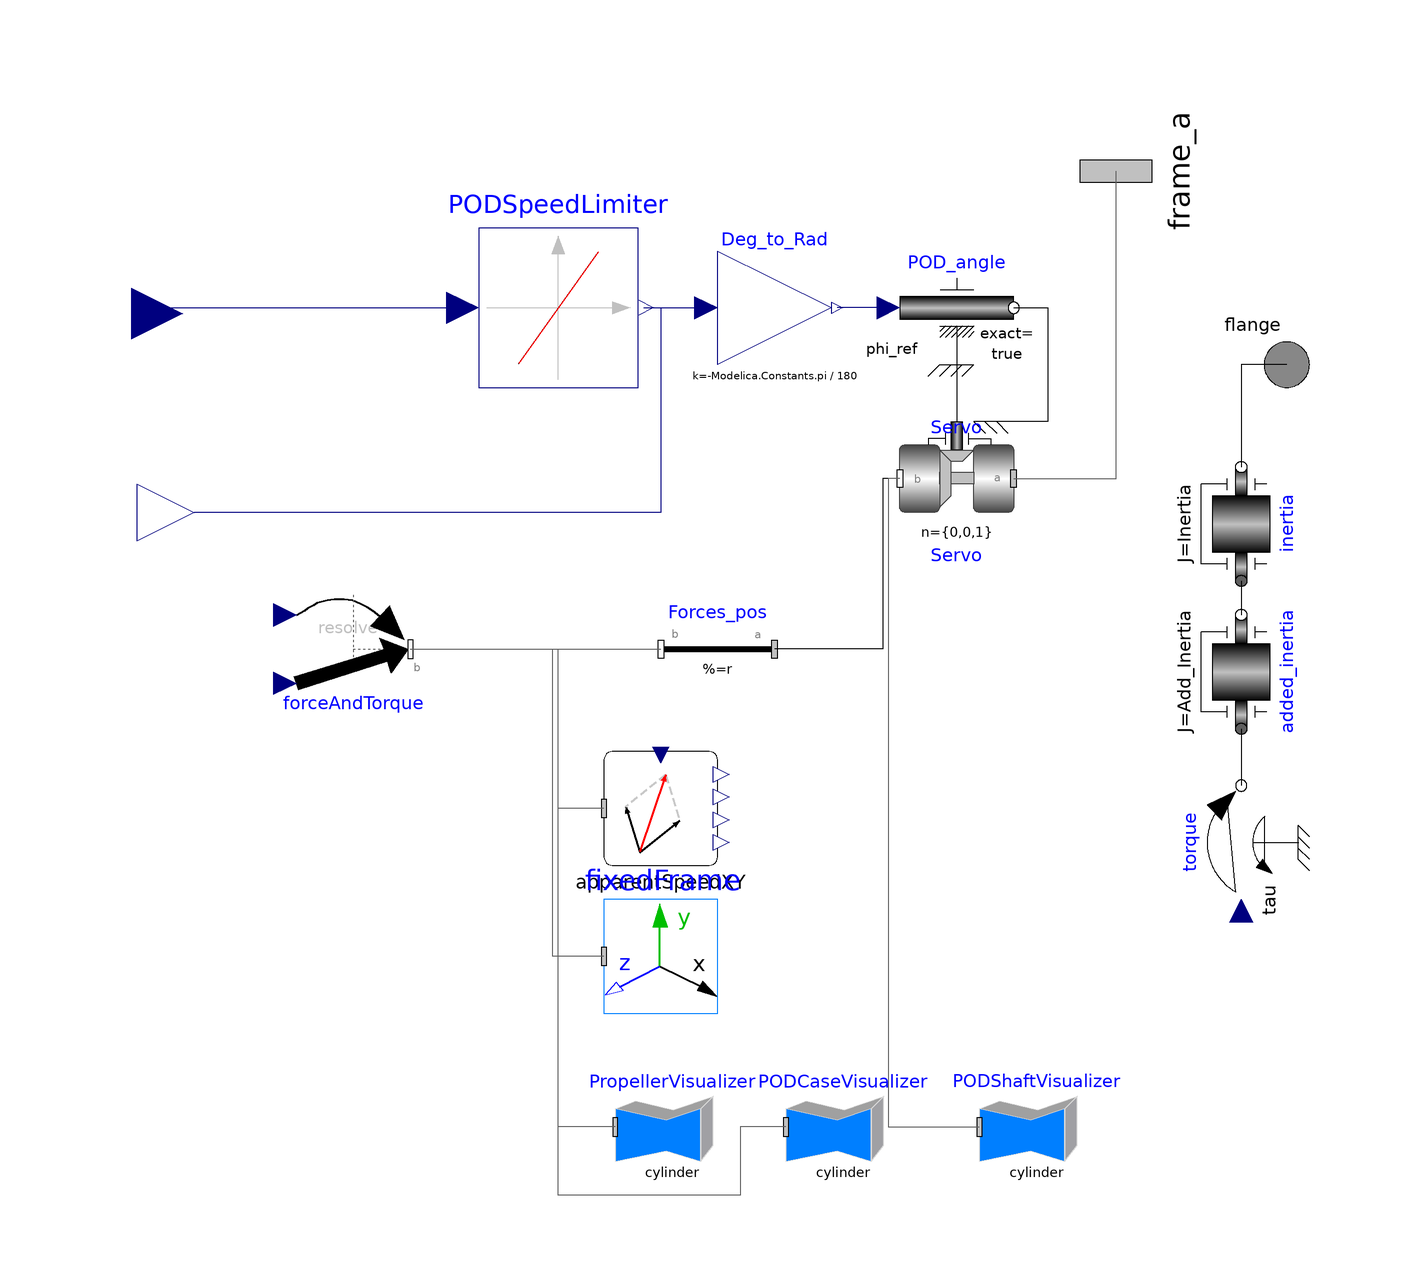

This picture is the connection diagram that the Modelica source below describes through its graphical annotations.

model POD4Q "Wageningen B-Series POD model"
            parameter Real InitialPODAngle(unit = "deg") = 0 "Initial POD position [deg, +Port]" annotation(Dialog(group = "POD parameters"));
            parameter Real CenterOfPropeller[3](each unit = "m") = {-2,0,-3} "Center of propeller hub from frame_a [m] {x,y,z}" annotation(Dialog(group = "POD parameters"));
            parameter Real MaxPODAngularSpeed(unit = "deg/s") = 2.5 "Maximum POD angular speed [deg/s]" annotation(Dialog(group = "POD parameters"));
            parameter ShipSIM.Types.Propeller4Q PropModel "Wageningen-B propeller model" annotation(Dialog(group = "Propeller parameters"));
            parameter Real Ae_Ao = 1.0 "Blade area ratio" annotation(Dialog(group = "Propeller parameters"));
            parameter Real P_D = 1 "Pitch-diameter ratio" annotation(Dialog(group = "Propeller parameters"));
            parameter Modelica.Units.SI.Distance h_prop = 4 "Depth of propeller hub from waterline [m]" annotation(Dialog(group = "Propeller parameters"));
            parameter Modelica.Units.SI.Diameter Diameter = 4 "Propeller Diameter [m]" annotation(Dialog(group = "Propeller parameters"));
            parameter Modelica.Units.SI.Density Density_Prop = 7600 "Propeller density [kg/m3]" annotation(Dialog(group = "Propeller parameters"));
            parameter Real Inertia(unit = "kg.m2") = 0.0002744 * (1) * ((1) + 3) * Density_Prop * Diameter ^ 5 "Inertia moment of propeller" annotation(Dialog(group = "Propeller parameters"));
            parameter Real Add_Inertia(unit = "kg.m2") = 0.3 * Inertia "Added (water) Inertia moment of propeller" annotation(Dialog(group = "Propeller parameters"));
            parameter Real WakeFraction = 0.1 "User input" annotation(Dialog(tab = "Factors",group = "Propeller-hull factors"));
            parameter Real ThrustDeduction = 0.2 "User input" annotation(Dialog(tab = "Factors",group = "Propeller-hull factors"));
            parameter Real RotativeRelative = 1.1 "User input" annotation(Dialog(tab = "Factors",group = "Propeller-hull factors"));
            parameter Boolean AnimationForces = true "Show force vectors on 3D animation" annotation(Dialog(tab = "Visualization",group = "3D Animation"));
            Modelica.Mechanics.MultiBody.Parts.FixedTranslation Forces_pos(animation = false,r = CenterOfPropeller) annotation(Placement(visible = true,transformation(origin = {0,16},extent = {{10,-10},{-10,10}},rotation = 0)));
            Modelica.Blocks.Nonlinear.SlewRateLimiter PODSpeedLimiter(Rising = MaxPODAngularSpeed,initType = Modelica.Blocks.Types.Init.InitialState,strict = true,y_start = InitialPODAngle) annotation(Placement(visible = true,transformation(origin = {-28,76},extent = {{-14,-14},{14,14}},rotation = 0)));
            Modelica.Mechanics.Rotational.Sources.Position POD_angle(exact = true,useSupport = true) annotation(Placement(visible = true,transformation(origin = {42,76},extent = {{-10,-10},{10,10}},rotation = 0)));
            Modelica.Mechanics.MultiBody.Joints.Revolute Servo(animation = false,n = {0,0,1},phi(fixed = false,start = 0),useAxisFlange = true) annotation(Placement(visible = true,transformation(origin = {42,46},extent = {{10,-10},{-10,10}},rotation = 0)));
            Modelica.Blocks.Math.Gain Deg_to_Rad(k = -Modelica.Constants.pi / 180) annotation(Placement(visible = true,transformation(origin = {10,76},extent = {{-10,-10},{10,10}},rotation = 0)));
            Modelica.Mechanics.MultiBody.Interfaces.Frame_a frame_a annotation(Placement(visible = true,transformation(origin = {70,100},extent = {{-16,-16},{16,16}},rotation = 90),iconTransformation(origin = {56,102},extent = {{-16,-16},{16,16}},rotation = 90)));
            input Modelica.Blocks.Interfaces.RealInput POD_Order "Rudder angle current order" annotation(Placement(visible = true,transformation(origin = {-103,75},extent = {{-9,-9},{9,9}},rotation = 0),iconTransformation(origin = {-99,93},extent = {{-9,-9},{9,9}},rotation = 0)));
            output Modelica.Blocks.Interfaces.RealOutput POD_position "Current rudder angle position" annotation(Placement(visible = true,transformation(origin = {-92,40},extent = {{-10,-10},{10,10}},rotation = 0),iconTransformation(origin = {-103,75},extent = {{9,-9},{-9,9}},rotation = 0)));
            ShipSIM.SubComponents.ApparentSpeedXY apparentSpeedXY annotation(Placement(visible = true,transformation(origin = {-10,-12},extent = {{-10,-10},{10,10}},rotation = 0)));
            Modelica.Mechanics.Rotational.Interfaces.Flange_a flange annotation(Placement(visible = true,transformation(origin = {100,66},extent = {{-10,-10},{10,10}},rotation = 0),iconTransformation(origin = {22,100},extent = {{-10,-10},{10,10}},rotation = 0)));
            Modelica.Mechanics.Rotational.Components.Inertia inertia(J = Inertia) annotation(Placement(visible = true,transformation(origin = {92,38},extent = {{-10,10},{10,-10}},rotation = 90)));
            Modelica.Mechanics.Rotational.Components.Inertia added_inertia(J = Add_Inertia) annotation(Placement(visible = true,transformation(origin = {92,12},extent = {{-10,10},{10,-10}},rotation = 90)));
            Modelica.Mechanics.Rotational.Sources.Torque torque annotation(Placement(visible = true,transformation(origin = {92,-18},extent = {{10,10},{-10,-10}},rotation = -90)));
            Modelica.Mechanics.MultiBody.Forces.WorldForceAndTorque forceAndTorque(animation = AnimationForces,resolveInFrame = Modelica.Mechanics.MultiBody.Types.ResolveInFrameB.frame_b) annotation(Placement(visible = true,transformation(origin = {-64,16},extent = {{-10,-10},{10,10}},rotation = 0)));
            Modelica.Mechanics.MultiBody.Visualizers.FixedFrame fixedFrame(animation = true,length = 2) annotation(Placement(visible = true,transformation(origin = {-10,-38},extent = {{-10,-10},{10,10}},rotation = 0)));
            Modelica.Mechanics.MultiBody.Visualizers.FixedShape PropellerVisualizer(color = {255,120,0},height = Diameter,length = Diameter / 10,shapeType = "cylinder",width = Diameter) annotation(Placement(visible = true,transformation(origin = {-8,-68},extent = {{-10,-10},{10,10}},rotation = 0)));
            Modelica.Mechanics.MultiBody.Visualizers.FixedShape PODCaseVisualizer(color = {0,255,200},height = Diameter / 3,length = Diameter * 0.55,r_shape = {Diameter * 0.15,0,0},shapeType = "cylinder",width = Diameter / 3) annotation(Placement(visible = true,transformation(origin = {22,-68},extent = {{-10,-10},{10,10}},rotation = 0)));
            Modelica.Mechanics.MultiBody.Visualizers.FixedShape PODShaftVisualizer(color = {0,255,200},height = Diameter / 6,length = CenterOfPropeller[3],lengthDirection = {0,0,1},r_shape = {0,0,0},shapeType = "cylinder",width = Diameter / 6) annotation(Placement(visible = true,transformation(origin = {56,-68},extent = {{-10,-10},{10,10}},rotation = 0)));
            Real rpm(unit = "rpm") "Revolutions per minute";
            Real Nu_zero "Open water efficiency";
            Real Nu_b "Propeller efficiency - behind hull";
            Real Nu_hull "Hull efficiency = 1-t/1-w";
            Real Nu_propulsive "Overall propulsive efficiency";
            Real Va "Advance speed";
            Real Vr "Relative speed";
            Real T "Thrust obtained from 4 Quadrant graphs";
            Real Q "Torque obtained from 4 Quadrant graphs";
            Real n "revolutions per second";
            Real Ct "Thrust coefficient";
            Real Cq "Torque coefficient";
            Real Beta "Advance Angle at 70% radious";
            Real Thrust "Thrust corrected by factors";
            Real ShaftPower(unit = "W");
            Real ThrustPower(unit = "W");
            Real Thrust_Load "Adimensional thrust load coefficient";
            Real Cavitation_Number "Sigma cavitation number at 0.7R";
            Real Cavitation_Warning "Percentage of cavitation limit for merchant ships (Burrill diagram)";
        protected
            outer ShipSIM.Components.Environment environment;
            parameter Real T_Q[31,5] = ShipSIM.Functions.PropellerFunctions.WageningenB_4Q_Matrix(PropModel);
            Real CT_aux[size(T_Q,1)];
            Real CQ_aux[size(T_Q,1)];
        equation
            apparentSpeedXY.WorldSpeed = environment.CurrentVector;
            Va = apparentSpeedXY.SpeedLocal[1] * (1 - WakeFraction) "advance speed, wake fraction corrected";
            Vr = (Va ^ 2 + (0.7 * Modelica.Constants.pi * n * Diameter) ^ 2) ^ 0.5 "Relative speed to propeller blade";
            n = der(flange.phi) * (1 / (2 * Modelica.Constants.pi)) "revolutions per second";
            rpm = n * 60;
            if noEvent(abs(n) <= Modelica.Constants.eps) then
                if noEvent(Va >= 0) then
                    Beta = Modelica.Constants.pi / 2 "Speed ahead with propeller stopped";
                else
                    Beta = 3 * Modelica.Constants.pi / 2 "Speed astern with propeller stopped";
                end if;
            else
                if noEvent(Va >= 0 and n > 0) then
                    Beta = Modelica.Math.atan(Va / (0.7 * Modelica.Constants.pi * n * Diameter)) "Speed ahead and propeller ahead";
                elseif noEvent(Va >= 0 and n < 0) then
                    Beta = Modelica.Constants.pi + Modelica.Math.atan(Va / (0.7 * Modelica.Constants.pi * n * Diameter)) "Speed ahead and propeller astern";
                elseif noEvent(Va < 0 and n < 0) then
                    Beta = Modelica.Constants.pi + Modelica.Math.atan(Va / (0.7 * Modelica.Constants.pi * n * Diameter)) "Speed astern and propeller astern";
                else
                    Beta = 2 * Modelica.Constants.pi + Modelica.Math.atan(Va / (0.7 * Modelica.Constants.pi * n * Diameter)) "Speed astern and propeller ahead";
                end if;
            end if;
            if noEvent(abs(Vr) <= Modelica.Constants.eps) then
                Ct = 0;
                Cq = 0;
                T = 0;
                Q = 0;
                Nu_zero = 0 "Open water efficiency";
                CT_aux = fill(0,size(T_Q,1));
                CQ_aux = fill(0,size(T_Q,1));
            else
                Ct = T / (0.5 * environment.SeaDensity * ((Vr) ^ 2) * (Modelica.Constants.pi / 4) * Diameter ^ 2);
                Cq = Q / (0.5 * environment.SeaDensity * ((Vr) ^ 2) * (Modelica.Constants.pi / 4) * Diameter ^ 3);
                for i in 1:size(T_Q,1) loop
                    CT_aux[i] = T_Q[i,2] * Modelica.Math.cos(T_Q[i,1] * Beta) + T_Q[i,3] * Modelica.Math.sin(T_Q[i,1] * Beta);
                    CQ_aux[i] = T_Q[i,4] * Modelica.Math.cos(T_Q[i,1] * Beta) + T_Q[i,5] * Modelica.Math.sin(T_Q[i,1] * Beta);
                end for;
                Ct = (1 / 100) * sum(CT_aux);
                Cq = (-1 / 1000) * sum(CQ_aux);
                if noEvent(abs(n * Cq) <= Modelica.Constants.eps) then
                    Nu_zero = Modelica.Constants.inf * sign(Va) * sign(n) * sign(Cq) "Avoid division by zero using +- inf";
                else
                    Nu_zero = (Va * Ct) / (2 * Modelica.Constants.pi * n * Diameter * Cq) "Open water efficiency";
                end if;
            end if;
            Nu_b = Nu_zero * RotativeRelative;
            Nu_hull = (1 - ThrustDeduction) / (1 - WakeFraction);
            Nu_propulsive = Nu_b * Nu_hull;
            Thrust = T * (1 - ThrustDeduction);
            ThrustPower = Thrust * apparentSpeedXY.SpeedLocal[1];
            ThrustPower = ShaftPower * Nu_propulsive;
            ShaftPower = der(flange.phi) * torque.tau "torque applied to rotating shaft";
            forceAndTorque.force = {Thrust,0,0} "force in propeller reference axis";
            forceAndTorque.torque = {torque.tau,0,0} "torque in propeller reference axis";
            if noEvent(abs(Vr) <= Modelica.Constants.eps) then
                Thrust_Load = 0;
                Cavitation_Number = 0;
                Cavitation_Warning = 0;
            else
                Thrust_Load = abs(T) / (0.5 * environment.SeaDensity * ((Vr) ^ 2) * ((Modelica.Constants.pi * (Diameter ^ 2) * (1.067 - 0.229 * P_D)) / (4 * Ae_Ao)));
                Cavitation_Number = (1.01325E5 - 2289.945 + environment.SeaDensity * 9.80665 * h_prop) / (0.5 * environment.SeaDensity * (Vr ^ 2));
                Cavitation_Warning = ShipSIM.Functions.PropellerFunctions.CavitationLimit_MS(Thrust_Load,Cavitation_Number);
            end if;
            connect(POD_angle.phi_ref,Deg_to_Rad.y) annotation(Line(points = {{30,76},{21,76}},color = {0,0,127}));
            connect(POD_angle.flange,Servo.support) annotation(Line(points = {{52,76},{58,76},{58,56},{48,56}}));
            connect(POD_angle.support,Servo.axis) annotation(Line(points = {{42,66},{42,56}}));
            connect(Servo.frame_b,Forces_pos.frame_a) annotation(Line(points = {{32,46},{29,46},{29,16},{10,16}}));
            connect(fixedFrame.frame_a,Forces_pos.frame_b) annotation(Line(points = {{-20,-38},{-29,-38},{-29,16},{-10,16}},color = {95,95,95}));
            connect(PODSpeedLimiter.y,Deg_to_Rad.u) annotation(Line(points = {{-13,76},{-2,76}},color = {0,0,127}));
            connect(Servo.frame_a,frame_a) annotation(Line(points = {{52,46},{70,46},{70,100}},color = {95,95,95}));
            connect(POD_Order,PODSpeedLimiter.u) annotation(Line(points = {{-102,76},{-44,76}},color = {0,0,127}));
            connect(apparentSpeedXY.frame_a,Forces_pos.frame_b) annotation(Line(points = {{-20,-12},{-28,-12},{-28,16},{-10,16}},color = {95,95,95}));
            connect(PODSpeedLimiter.y,POD_position) annotation(Line(points = {{-12,76},{-10,76},{-10,40},{-92,40}},color = {0,0,127}));
            connect(PropellerVisualizer.frame_a,Forces_pos.frame_b) annotation(Line(points = {{-18,-68},{-28,-68},{-28,16},{-10,16}},color = {95,95,95}));
            connect(PODCaseVisualizer.frame_a,Forces_pos.frame_b) annotation(Line(points = {{12,-68},{4,-68},{4,-80},{-28,-80},{-28,16},{-10,16}},color = {95,95,95}));
            connect(Servo.frame_b,PODShaftVisualizer.frame_a) annotation(Line(points = {{32,46},{30,46},{30,-68},{46,-68}},color = {95,95,95}));
            connect(flange,inertia.flange_b) annotation(Line(points = {{100,66},{92,66},{92,48}}));
            connect(inertia.flange_a,added_inertia.flange_b) annotation(Line(points = {{92,28},{92,22}}));
            connect(added_inertia.flange_a,torque.flange) annotation(Line(points = {{92,2},{92,-8}}));
            connect(forceAndTorque.frame_b,Forces_pos.frame_b) annotation(Line(points = {{-54,16},{-10,16}},color = {95,95,95}));
            assert(Cavitation_Warning < 1,"!W0001 [Propeller4Q] (" + getInstanceName() + "): Cavitation in propeller!!",level=AssertionLevel.warning);
            annotation(Icon(graphics = {Text(origin={4,-76},extent={{-94,10},{94,-10}},textString="B-Series"),Polygon(origin={-5,0},fillColor={200,200,200},fillPattern=FillPattern.Solid,points={{15,12},{15,26},{5,48},{-7,60},{-13,58},{-15,52},{-15,34},{-1,12},{-1,-12},{-15,-34},{-15,-52},{-13,-58},{-7,-60},{5,-48},{15,-26},{15,12}},smooth=Smooth.Bezier),Polygon(origin={-2,0},fillColor={255,255,255},fillPattern=FillPattern.Solid,points={{16,12},{16,-12},{-6,-12},{-12,-8},{-16,-4},{-16,4},{-12,8},{-6,12},{16,12}}),Ellipse(origin={-4,0},rotation=-45,fillColor={200,200,200},fillPattern=FillPattern.Solid,extent={{2,22},{-2,-22}}),Rectangle(origin={53,0},fillColor={200,200,200},fillPattern=FillPattern.CrossDiag,borderPattern=BorderPattern.Engraved,extent={{33,22},{-33,-22}},radius=10),Line(origin={-50.8495,40},points={{24,0},{-30,0}},arrow={Arrow.None,Arrow.Filled},arrowSize=7),Line(origin={-50.8452,19.9494},points={{24,0},{-30,0}},arrow={Arrow.None,Arrow.Filled},arrowSize=7),Line(origin={-50.8495,-0.101291},points={{24,0},{-30,0}},arrow={Arrow.None,Arrow.Filled},arrowSize=7),Line(origin={-50.8495,-19.8062},points={{24,0},{-30,0}},arrow={Arrow.None,Arrow.Filled},arrowSize=7),Line(origin={-50.5038,-39.8569},points={{24,0},{-30,0}},arrow={Arrow.None,Arrow.Filled},arrowSize=7),Rectangle(origin={-65,-69},extent={{-19,15},{19,-15}},radius=5),Text(origin={-65,-68},extent={{-17,14},{17,-14}},textString="4Q"),Rectangle(origin={56,61},fillColor={200,200,200},fillPattern=FillPattern.CrossDiag,extent={{10,39},{-10,-39}}),Line(origin={-42,93.03},points={{-58,0},{48,0}},arrow={Arrow.None,Arrow.Filled},arrowSize=14),Line(origin={-33.74,75.06},points={{-58,0},{48,0}},color={200,200,200},arrow={Arrow.Filled,Arrow.None},arrowSize=14)}),Diagram,Documentation(info = "<html><head></head><body><div>This POD model takes into account the use of a set of 14 Wageningen B-Series propellers modeled with four quadrant Ct and Cq coefficients. These propeller model is selected by means of a combo box.</div><div>This model only uses the flow perpendicular to the propeller disc to determine Va.</div><div><br></div><div><u>Limitations</u>:</div><div><br></div><div>There is no implemented:</div><div>- Wake fraction, thrust deduction and rotative relative factors (with empirical formulae)</div><div>- Forces due to flow transversal to the propeller</div><div>- POD blind angles due to ship hull interaction</div><div><br></div><div><u>References</u>:</div><div><br></div><div><i>See Propeller1Q for other references</i></div><div><br></div><div><table border=\"0\" cellspacing=\"0\" cellpadding=\"2\" style=\"font-family: 'MS Shell Dlg 2';\"><tbody><tr><td>[Roddy]</td><td>Robert F. Roddy, David E. Hess, Will Faller, \"Neural network predictions of the 4-quadrant Wageningen propeller series\", David Taylor Model Basin - April 2006,&nbsp;<a href=\"https://apps.dtic.mil/sti/pdfs/ADA455497.pdf\">NSWCCD-50-TR-2006/004</a></td></tr></tbody></table></div><div><br></div><table border=\"0\" cellspacing=\"0\" cellpadding=\"2\" style=\"font-family: 'MS Shell Dlg 2';\"><tbody><tr><td>[Burrill]</td><td>L.C. Burrill, \"The Phenomenon of Cavitation\", Int. Shipbuilding Prog., 1955, Vol.2, No.15</td></tr></tbody></table><p><u>Know issues</u>:</p><div><br></div><div><br></div><div><u>Further development</u>:</div><div><br></div><div>- Implement POD blind angles</div><div>- Implement Wake fraction, thrust deduction and rotative relative factors (with empirical formulae)</div><div>- Oblique flow forces calculation</div><div><br></div></body></html>",revisions = "<html><head></head><body><div>Rev. 0.4&nbsp;<span style=\"font-size: 12px;\">[BPuente]&nbsp;</span>(06/04/2025): Removed w_ini parameter</div><div>Rev. 0.3&nbsp;<span style=\"font-size: 12px;\">[BPuente]&nbsp;</span>(01/08/2023): Compatibility with Modelon&nbsp;<span style=\"font-size: 12px;\">(GitHub #4)</span></div><div><font face=\"MS Shell Dlg 2\">Rev. 0.2&nbsp;</font><span style=\"font-size: 12px;\">[BPuente]&nbsp;</span>(06/05/2023): Added animation forces selector.</div><div><span style=\"font-family: 'MS Shell Dlg 2'; font-size: 12px;\">Rev. 0.1&nbsp;</span><span style=\"font-size: 12px;\">[BPuente]&nbsp;</span><span style=\"font-family: 'MS Shell Dlg 2'; font-size: 12px;\">(23/04/2023): Cavitation warning</span></div><div>Rev. 0.0&nbsp;<span style=\"font-size: 12px;\">[BPuente]</span>&nbsp;(22/04/2023): Initial release</div></body></html>"));
        end POD4Q;